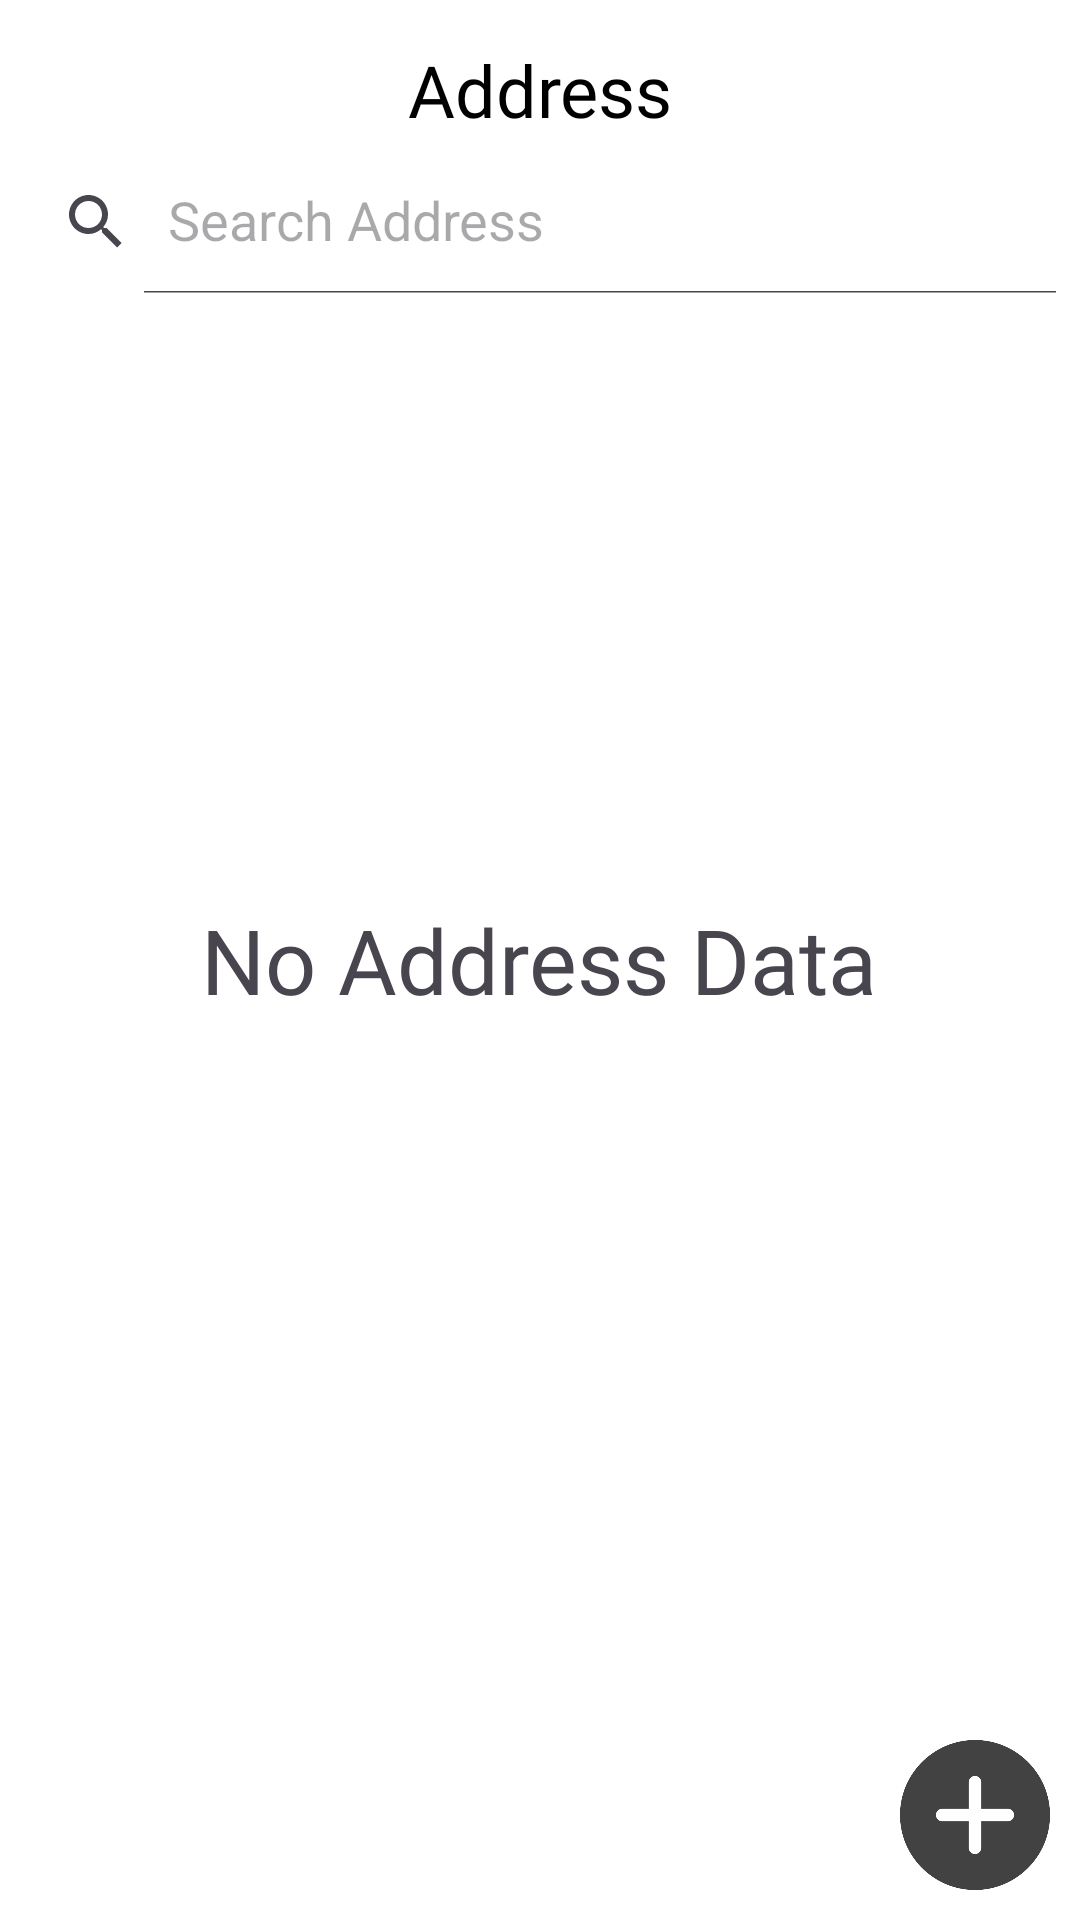

Android layout source for this screen:
<!-- AndroidManifest.xml: application theme Theme.Madcamp_week01 -->
<!-- res/layout/fragment_my__address.xml -->
<?xml version="1.0" encoding="utf-8"?>
<FrameLayout xmlns:android="http://schemas.android.com/apk/res/android"
    xmlns:tools="http://schemas.android.com/tools"
    xmlns:app="http://schemas.android.com/apk/res-auto"
    android:id="@+id/fragmentContainer"
    android:layout_width="match_parent"
    android:layout_height="match_parent"
    android:background="#FFFFFF"
    tools:context=".MyAddress">


    <TextView
        android:layout_width="match_parent"
        android:layout_height="60dp"
        android:background="#FFFFFF"
        android:text="@string/address"
        android:fontFamily="@font/bold"
        android:textColor="#000000"
        android:textAlignment="center"
        android:gravity="center"
        android:textSize="24dp" />

    <androidx.appcompat.widget.SearchView
        android:id="@+id/searchAddress"
        android:layout_width="match_parent"
        android:layout_height="wrap_content"
        android:layout_marginTop="50dp"
        android:background="#FFFFFF"
        app:iconifiedByDefault="false"
        app:queryHint="Search Address" />

    <androidx.recyclerview.widget.RecyclerView
        android:id="@+id/recyclerV"
        android:layout_width="match_parent"
        android:layout_height="wrap_content"
        android:layout_marginTop="100dp"
        android:background="#FFFFFF"
        app:layoutManager="LinearLayoutManager" />

    <TextView
        android:id="@+id/noAddressData"
        android:layout_width="wrap_content"
        android:layout_height="wrap_content"
        android:text="No Address Data"
        android:fontFamily="@font/medium"
        android:textSize="30sp"
        android:layout_gravity="center" />

    <ImageButton
        android:id="@+id/plusbutton"
        android:layout_width="50dp"
        android:layout_height="50dp"
        android:scaleType="centerCrop"
        android:layout_gravity="bottom|end"
        android:background="@android:color/transparent"
        android:layout_marginRight="10dp"
        android:layout_marginBottom="10dp"
        android:src="@drawable/plusbutton" />


</FrameLayout>
<!-- resources referenced by this layout -->
<resources>
  <!-- drawable plusbutton: png bitmap (drawable, 18311 bytes) -->
  <string name="address">Address</string>
  <style name="Theme.Madcamp_week01" parent="Base.Theme.Madcamp_week01" />
  <style name="Base.Theme.Madcamp_week01" parent="Theme.Material3.DayNight.NoActionBar">
      </style>
</resources>
